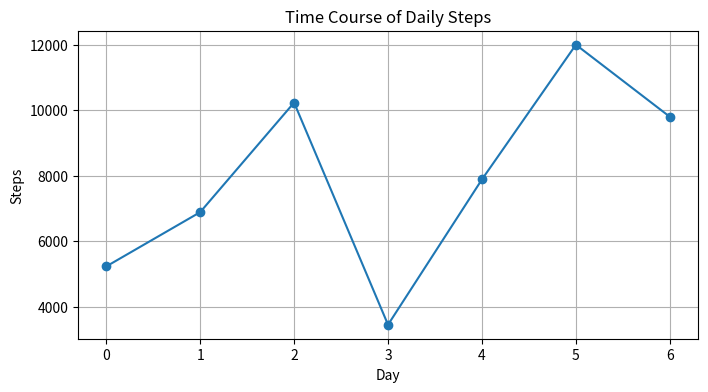
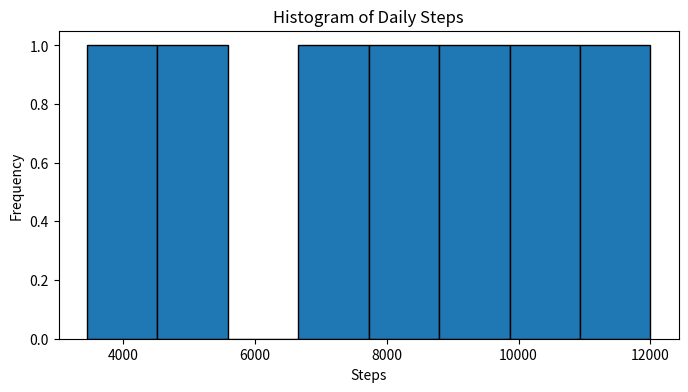
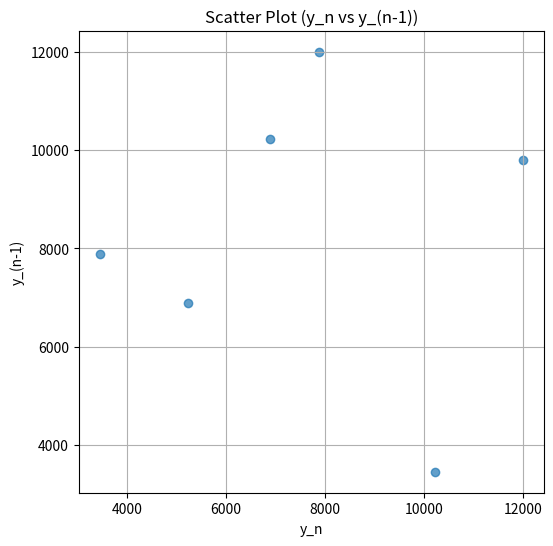

These charts were generated, in order, by the following Python code:
import numpy as np
import matplotlib.pyplot as plt

#微信步数
steps = np.array([
    5234, 6890, 10234, 3456, 7890, 12000, 9800
])


# 1. Time course（时间序列图）

plt.figure(figsize=(8, 4))
plt.plot(steps, marker='o')
plt.title("Time Course of Daily Steps")
plt.xlabel("Day")
plt.ylabel("Steps")
plt.grid(True)
plt.show()


# 2. Histogram（直方图）

plt.figure(figsize=(8, 4))
plt.hist(steps, bins=8, edgecolor='black')
plt.title("Histogram of Daily Steps")
plt.xlabel("Steps")
plt.ylabel("Frequency")
plt.show()


# 3. Scatter plot (y_n vs y_{n-k})

k = 1  # 你可以改成 2 或 3
plt.figure(figsize=(6, 6))
plt.scatter(steps[:-k], steps[k:], alpha=0.7)
plt.title(f"Scatter Plot (y_n vs y_(n-{k}))")
plt.xlabel("y_n")
plt.ylabel(f"y_(n-{k})")
plt.grid(True)
plt.show()
